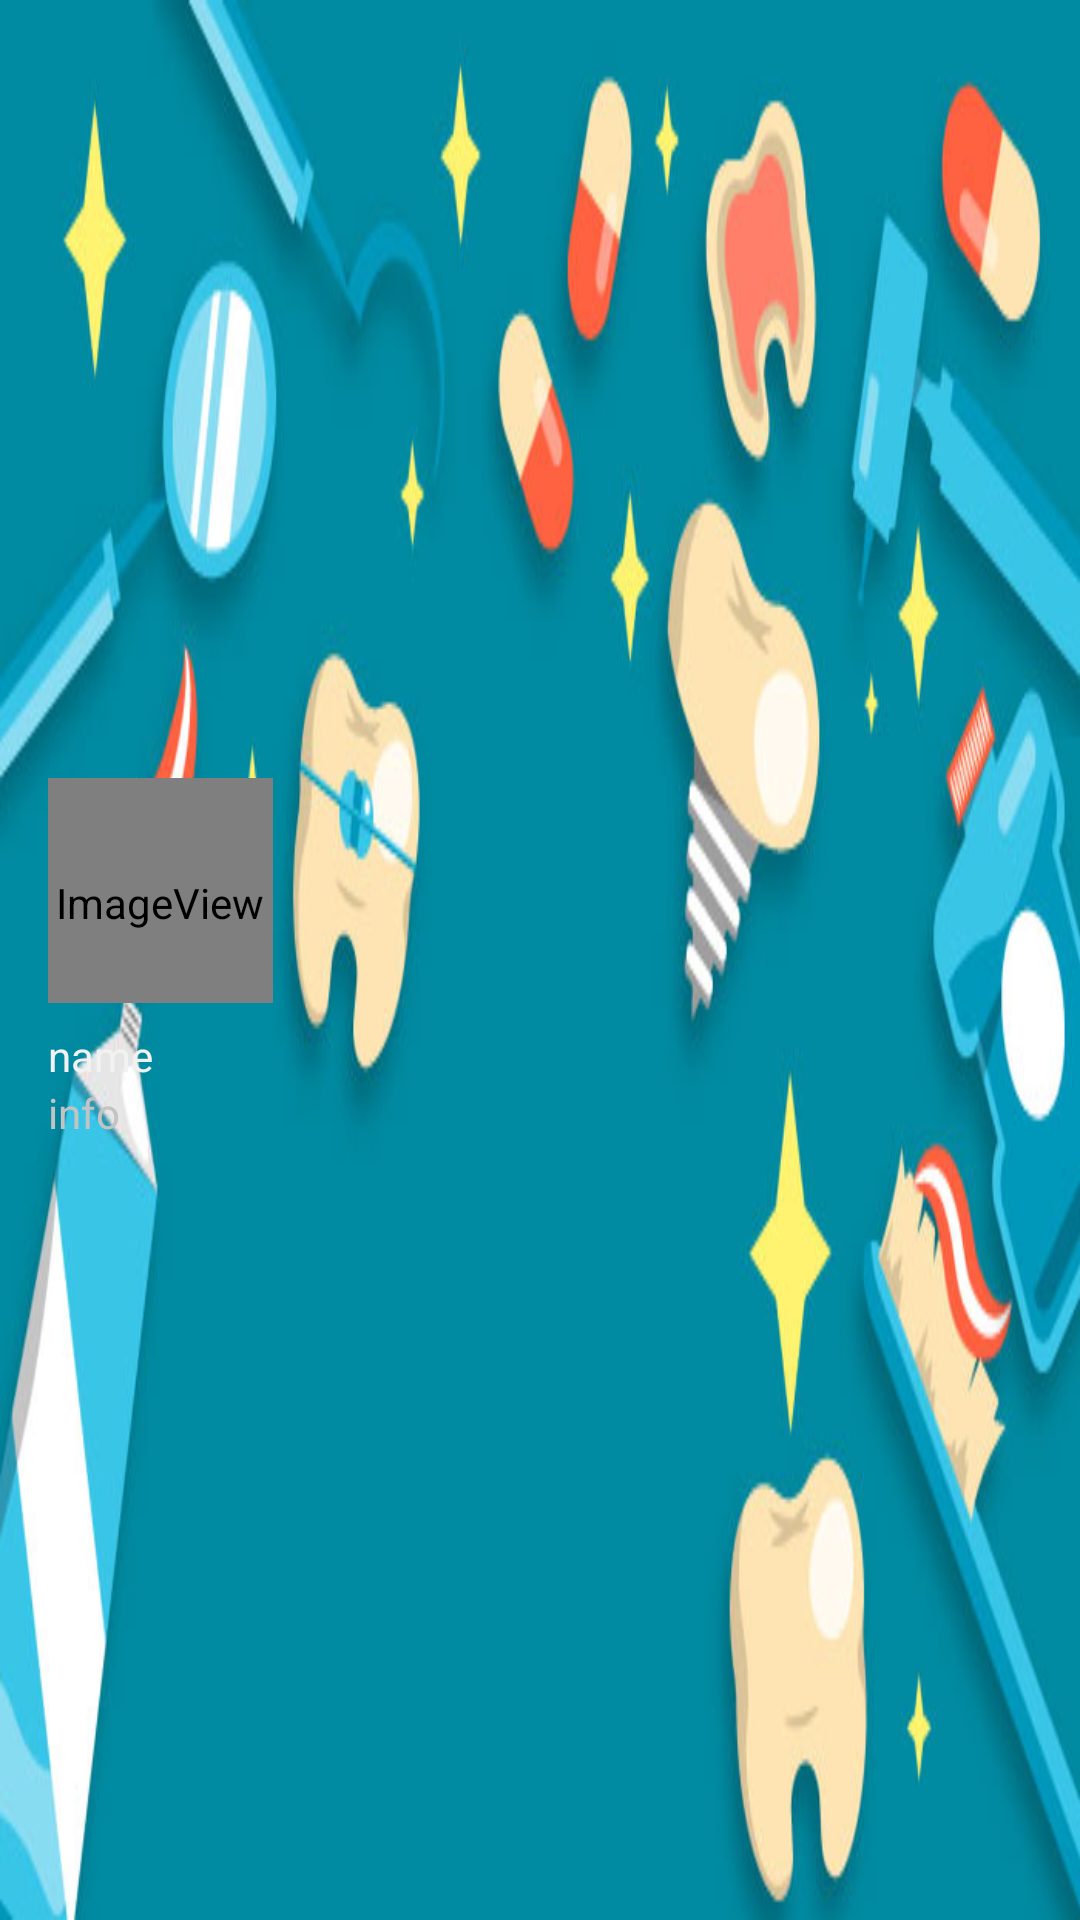

Produce the Android XML layout that renders to this screen, including the resource entries it uses.
<!-- AndroidManifest.xml: application theme AppTheme -->
<!-- res/layout/nav_header_main.xml -->
<?xml version="1.0" encoding="utf-8"?>
<RelativeLayout
    xmlns:android="http://schemas.android.com/apk/res/android"
    xmlns:app="http://schemas.android.com/apk/res-auto"
    android:id="@+id/view_container"
    android:layout_width="match_parent"
    android:layout_height="@dimen/nav_header_height"
    android:gravity="bottom"
    android:orientation="vertical"
    android:theme="@style/ThemeOverlay.AppCompat.Dark">

    <ImageView
        android:id="@+id/img_header_bg"
        android:layout_width="match_parent"
        android:layout_height="match_parent"
        android:scaleType="fitXY"
        android:src="@drawable/nav_menu_header" />

    <LinearLayout
        android:layout_width="wrap_content"
        android:layout_height="wrap_content"
        android:layout_centerVertical="true"
        android:orientation="vertical"
        android:padding="@dimen/activity_horizontal_margin">

        <ImageView
            android:id="@+id/profilePic"
            android:layout_width="@dimen/profile_width"
            android:layout_height="@dimen/profile_height"
            android:contentDescription="Profile Image"
            android:paddingTop="@dimen/nav_header_vertical_spacing"
            app:srcCompat="@mipmap/dentist_icon_adaptive" />

        <TextView
            android:id="@+id/profileName"
            android:layout_width="match_parent"
            android:layout_height="wrap_content"
            android:paddingTop="@dimen/nav_header_vertical_spacing"
            android:text="name"
            android:textColor="@color/lightGrey"
            android:textAppearance="@style/TextAppearance.AppCompat.Body1" />

        <TextView
            android:id="@+id/profileInfo"
            android:layout_width="wrap_content"
            android:layout_height="wrap_content"
            android:textColor="@color/Grey"
            android:text="info" />

    </LinearLayout>
</RelativeLayout>
<!-- resources referenced by this layout -->
<resources>
  <color name="Grey">#c3c3c3 </color>
  <color name="lightGrey">#f2f2f2 </color>
  <dimen name="activity_horizontal_margin">16dp</dimen>
  <dimen name="nav_header_height">176dp</dimen>
  <dimen name="nav_header_vertical_spacing">8dp</dimen>
  <dimen name="profile_height">75dp</dimen>
  <dimen name="profile_width">75dp</dimen>
  <!-- drawable nav_menu_header: jpg bitmap (drawable-v24, 44394 bytes) -->
  <!-- mipmap dentist_icon_adaptive (mipmap-anydpi-v26) -->
  <?xml version="1.0" encoding="utf-8"?>
  <adaptive-icon
      xmlns:android="http://schemas.android.com/apk/res/android">
      <background android:drawable="@color/dentist_app_background"/>
      <foreground android:drawable="@mipmap/dentist_app_foreground"/>
  </adaptive-icon>
  <style name="AppTheme" parent="Theme.AppCompat.Light.NoActionBar"> 
          
          <item name="colorPrimary">@color/blueIsh</item>          
          <item name="colorPrimaryDark">@color/darkerBlue</item>   
          <item name="colorAccent">@color/colorAccent</item>
      </style>
  <color name="dentist_app_background">#4AC5D9</color>
  <color name="blueIsh">#4ac5d9</color>
  <color name="darkerBlue">#008aa1</color>
  <color name="colorAccent">#851156</color>
</resources>
